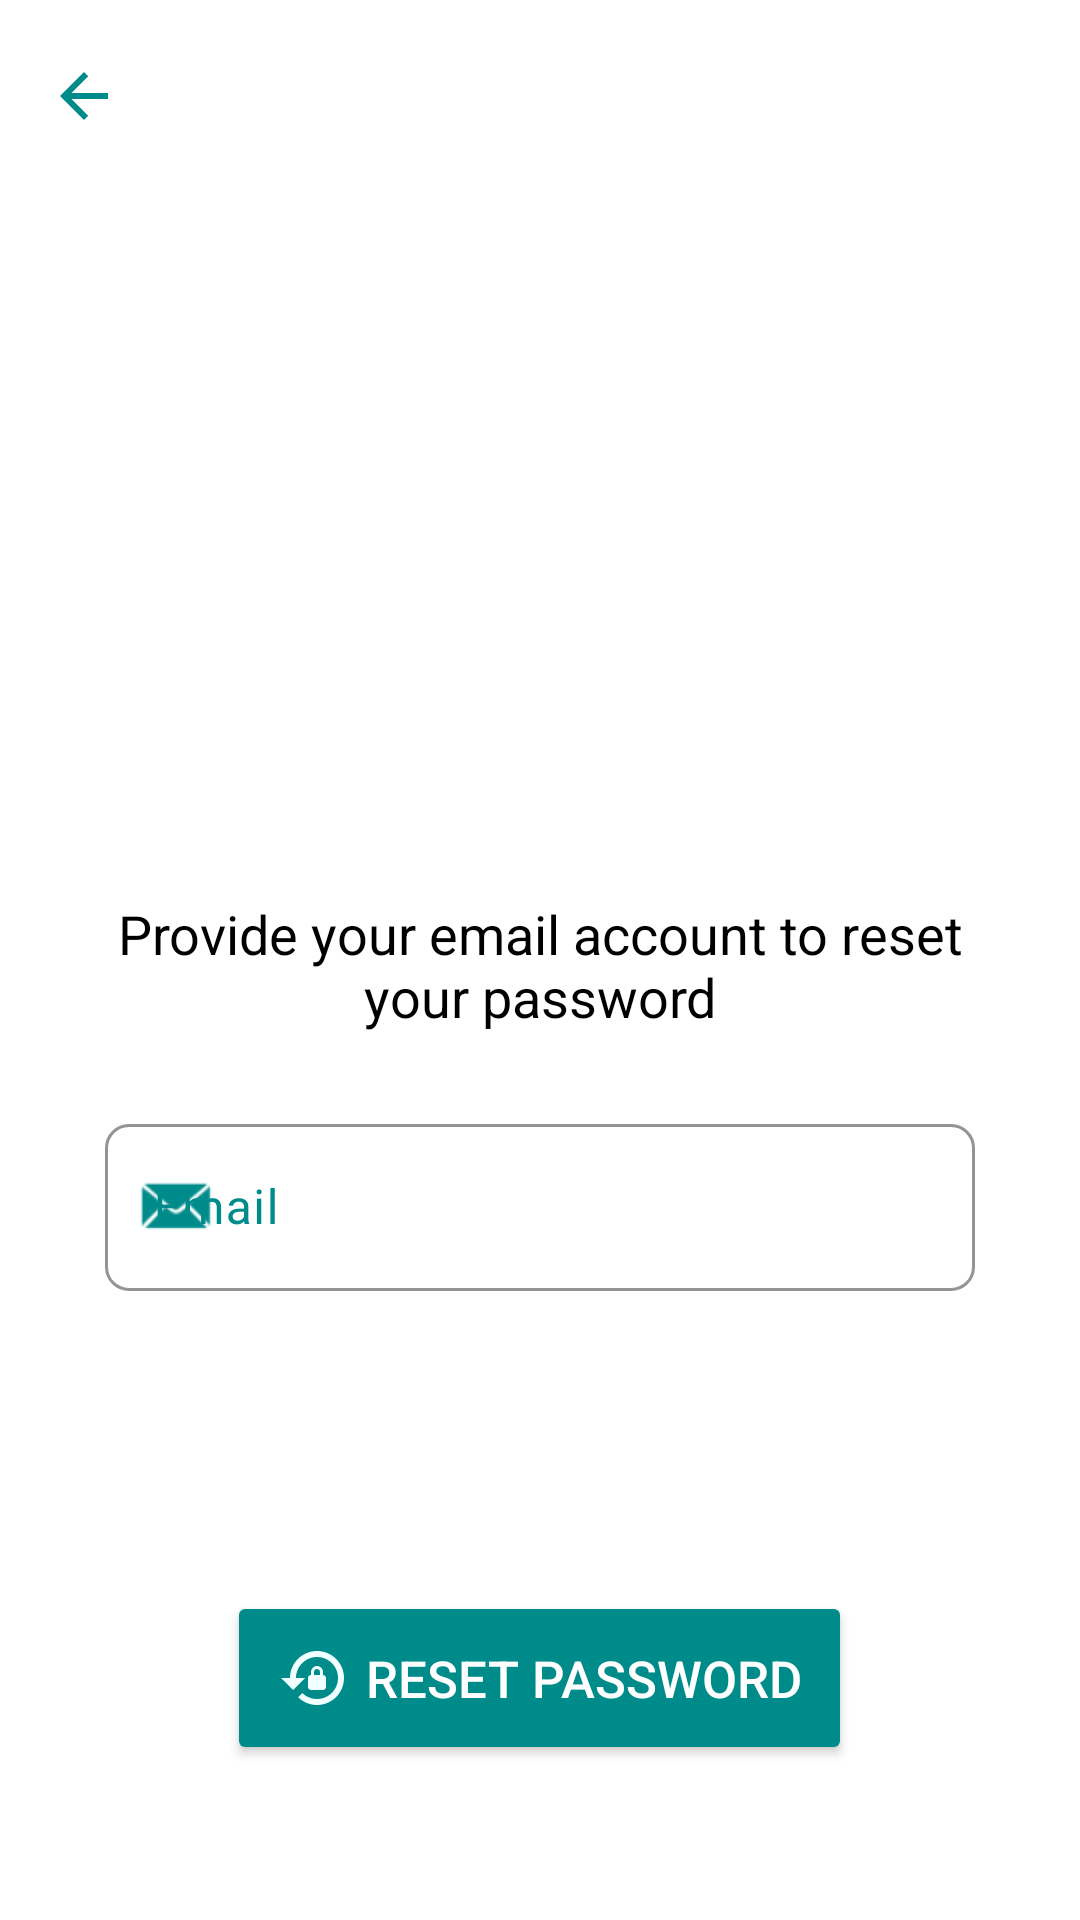

Android layout source for this screen:
<!-- AndroidManifest.xml: application theme Theme.EggDetector -->
<!-- res/layout/activity_forgot_password.xml -->
<?xml version="1.0" encoding="utf-8"?>
<LinearLayout xmlns:android="http://schemas.android.com/apk/res/android"
    xmlns:app="http://schemas.android.com/apk/res-auto"
    xmlns:tools="http://schemas.android.com/tools"
    android:layout_width="match_parent"
    android:layout_height="match_parent"
    android:background="@color/white"
    android:orientation="vertical"
    tools:context=".ForgotPassword">

    <androidx.appcompat.widget.Toolbar
        android:id="@+id/toolbar"
        android:layout_width="match_parent"
        android:layout_height="wrap_content"
        android:background="@color/white"
        android:minHeight="?attr/actionBarSize"
        android:theme="?attr/actionBarTheme"
        app:navigationIcon="@drawable/icon_back" />


    <LinearLayout
        android:layout_width="match_parent"
        android:layout_height="match_parent"
        android:gravity="top|center"
        android:orientation="vertical"
        android:padding="20dp">

        <androidx.constraintlayout.widget.ConstraintLayout
            android:layout_width="200dp"
            android:layout_height="200dp"
            android:layout_gravity="center"
            android:background="@drawable/icon_password"
            android:backgroundTint="@color/dark_cyan"/>


        <TextView
            android:layout_width="match_parent"
            android:layout_height="wrap_content"
            android:layout_marginTop="15dp"
            android:text="@string/provide_your_email_account_to_reset_your_password"
            android:textAlignment="center"
            android:textColor="@color/black"
            android:textSize="18sp" />

        <com.google.android.material.textfield.TextInputLayout
            android:layout_width="match_parent"
            android:layout_height="wrap_content"
            android:layout_marginLeft="15dp"
            android:layout_marginTop="25dp"
            android:layout_marginRight="15dp"
            app:boxBackgroundColor="@color/white"
            android:textColorHint="@color/dark_cyan"
            app:boxCornerRadiusBottomEnd="8dp"
            app:boxCornerRadiusBottomStart="8dp"
            app:boxCornerRadiusTopEnd="8dp"
            app:boxCornerRadiusTopStart="8dp"
            app:boxStrokeColor="@color/dark_cyan"
            app:hintTextColor="@color/dark_cyan"
            app:startIconDrawable="@android:drawable/sym_action_email"
            app:startIconTint="@color/dark_cyan">

            <com.google.android.material.textfield.TextInputEditText
                android:id="@+id/inputEmail"
                android:layout_width="match_parent"
                android:layout_height="wrap_content"
                android:textColor="@color/dark_cyan"
                android:hint="@string/email"
                android:inputType="textEmailAddress"
                android:minHeight="48dp"
                android:textSize="16sp" />

        </com.google.android.material.textfield.TextInputLayout>

        <ProgressBar
            android:id="@+id/forgetPasswordProgressbar"
            android:layout_width="50dp"
            android:layout_height="50dp"
            android:layout_gravity="center_horizontal"
            android:visibility="invisible" />

        <androidx.appcompat.widget.AppCompatButton
            android:id="@+id/buttonResetPassword"
            android:layout_width="wrap_content"
            android:layout_height="wrap_content"
            android:layout_marginTop="50dp"
            android:backgroundTint="@color/dark_cyan"
            android:drawableStart="@drawable/icon_reset"
            android:drawablePadding="5dp"
            android:padding="17dp"
            android:text="@string/reset_password"
            android:textColor="@color/white"
            android:textSize="17sp">

        </androidx.appcompat.widget.AppCompatButton>

    </LinearLayout>


</LinearLayout>
<!-- resources referenced by this layout -->
<resources>
  <color name="black">#FF000000</color>
  <color name="dark_cyan">#008B8B</color>
  <color name="white">#FFFFFFFF</color>
  <!-- drawable icon_back (drawable) -->
  <vector android:autoMirrored="true" android:height="24dp"
      android:tint="@color/dark_cyan" android:viewportHeight="24"
      android:viewportWidth="24" android:width="24dp" xmlns:android="http://schemas.android.com/apk/res/android">
      <path android:fillColor="@android:color/white" android:pathData="M20,11H7.83l5.59,-5.59L12,4l-8,8 8,8 1.41,-1.41L7.83,13H20v-2z"/>
  </vector>
  <!-- drawable icon_reset (drawable) -->
  <vector android:height="24dp" android:tint="@color/btn"
      android:viewportHeight="24" android:viewportWidth="24"
      android:width="24dp" xmlns:android="http://schemas.android.com/apk/res/android">
      <path android:fillColor="@android:color/white" android:pathData="M13,3c-4.97,0 -9,4.03 -9,9H1l4,4l4,-4H6c0,-3.86 3.14,-7 7,-7s7,3.14 7,7s-3.14,7 -7,7c-1.9,0 -3.62,-0.76 -4.88,-1.99L6.7,18.42C8.32,20.01 10.55,21 13,21c4.97,0 9,-4.03 9,-9S17.97,3 13,3zM15,11v-1c0,-1.1 -0.9,-2 -2,-2s-2,0.9 -2,2v1c-0.55,0 -1,0.45 -1,1v3c0,0.55 0.45,1 1,1h4c0.55,0 1,-0.45 1,-1v-3C16,11.45 15.55,11 15,11zM14,11h-2v-1c0,-0.55 0.45,-1 1,-1s1,0.45 1,1V11z"/>
  </vector>
  <string name="email">Email</string>
  <string name="provide_your_email_account_to_reset_your_password">Provide your email account to reset your password</string>
  <string name="reset_password">Reset Password</string>
  <style name="Theme.EggDetector" parent="Base.Theme.EggDetector" />
  <color name="btn">#f0ffff</color>
  <style name="Base.Theme.EggDetector" parent="Theme.Material3.DayNight.NoActionBar">
          
          
          <item name="colorPrimary">@color/teal</item>
      </style>
  <color name="teal">#00B3A5</color>
</resources>
